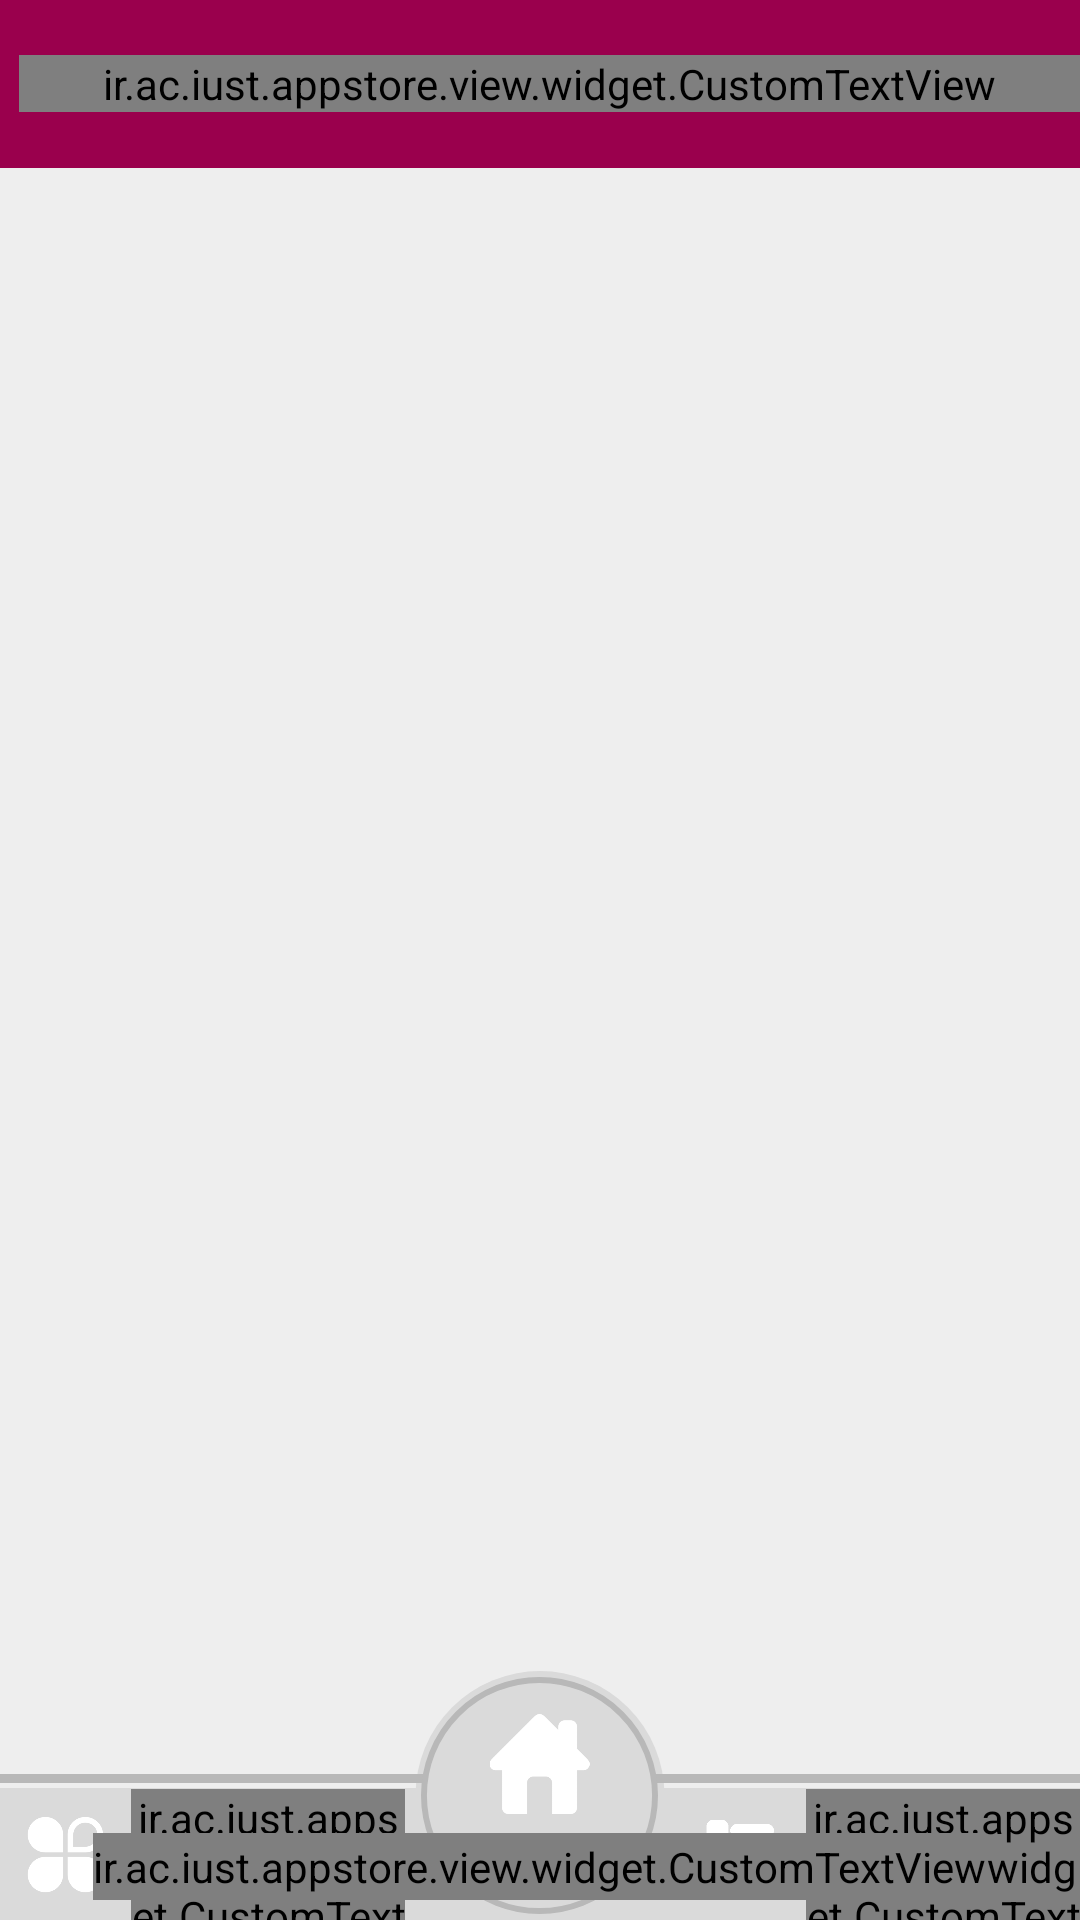

Reconstruct the res/layout file that produces this screen, plus the resources it refers to.
<!-- AndroidManifest.xml: application theme AppTheme -->
<!-- res/layout/activity_main.xml -->
<LinearLayout android:id="@+id/main_layout"
              xmlns:android="http://schemas.android.com/apk/res/android"
              xmlns:app="http://schemas.android.com/apk/res-auto"
              android:layout_width="match_parent"
              android:layout_height="match_parent"
              android:background="#eeeeee"
              android:orientation="vertical">

    <RelativeLayout
        android:id="@+id/toolbar_layout"
        android:layout_width="match_parent"
        android:layout_height="?attr/actionBarSize"
        android:background="@color/colorPrimary"
        android:gravity="center_vertical">

        <androidx.appcompat.widget.Toolbar
            android:id="@+id/toolbar"
            android:layout_width="wrap_content"
            android:layout_height="?attr/actionBarSize"
            android:layout_alignParentStart="true"
            android:layout_alignParentTop="true"
            android:layout_gravity="top"
            android:elevation="4dp"
            app:titleTextColor="@color/white"/>

        <ir.ac.iust.appstore.view.widget.CustomTextView
            android:id="@+id/home_activity_tab_bar_title"
            android:layout_width="match_parent"
            android:layout_height="wrap_content"
            android:layout_centerVertical="true"
            android:layout_toEndOf="@+id/toolbar"
            android:layout_marginStart="-10sp"
            android:singleLine="true"
            android:textSize="@dimen/text_size_dimen_2"
            android:text="@string/activity_main_title"
            android:textColor="@color/white"
            android:textStyle="bold"/>
    </RelativeLayout>

    <LinearLayout
        android:id="@+id/fragment_layout"
        android:layout_width="match_parent"
        android:layout_height="match_parent"
        android:layout_weight="0.2"
        android:orientation="vertical"
        android:layout_marginBottom="-38sp">

        <androidx.viewpager.widget.ViewPager
            android:id="@+id/main_view_pager"
            android:layout_width="match_parent"
            android:layout_height="wrap_content"/>
    </LinearLayout>


    <LinearLayout
        android:layout_width="match_parent"
        android:layout_height="match_parent"
        android:layout_weight="0.8"
        android:orientation="vertical">

        <RelativeLayout
            android:layout_width="match_parent"
            android:layout_height="match_parent">

            <RelativeLayout
                android:layout_width="wrap_content"
                android:layout_height="wrap_content"
                android:layout_centerInParent="true"
                android:gravity="center">

                <ImageView
                    android:id="@+id/tab_dashboard_line"
                    android:layout_width="match_parent"
                    android:layout_height="match_parent"
                    android:layout_centerInParent="true"
                    android:adjustViewBounds="true"
                    android:src="@drawable/circle_gray"/>

                <LinearLayout
                    android:layout_width="match_parent"
                    android:layout_height="match_parent"
                    android:orientation="vertical">

                    <LinearLayout
                        android:layout_width="match_parent"
                        android:layout_height="match_parent"
                        android:layout_weight="1"/>

                    <LinearLayout
                        android:layout_width="match_parent"
                        android:layout_height="match_parent"
                        android:layout_marginTop="-3sp"
                        android:layout_weight="1"
                        android:background="@drawable/rectangle_gray_color"/>
                </LinearLayout>

            </RelativeLayout>

            <LinearLayout
                android:layout_width="match_parent"
                android:layout_height="match_parent"
                android:orientation="vertical">

                <LinearLayout
                    android:layout_width="match_parent"
                    android:layout_height="match_parent"
                    android:layout_weight="1"
                    android:orientation="horizontal">

                    <ImageView
                        android:id="@+id/tab_items_line"
                        style="@style/horizontal_divider"
                        android:layout_width="match_parent"
                        android:layout_height="3sp"
                        android:layout_gravity="bottom"
                        android:layout_marginBottom="2sp"
                        android:layout_weight="1"
                        android:orientation="horizontal"
                        android:src="@color/gray_3"/>

                    <ImageView
                        android:id="@+id/tab_groups_line"
                        style="@style/horizontal_divider"
                        android:layout_width="match_parent"
                        android:layout_height="3sp"
                        android:layout_gravity="bottom"
                        android:layout_marginBottom="2sp"
                        android:layout_weight="1"
                        android:orientation="horizontal"
                        android:src="@color/gray_3"/>

                </LinearLayout>

                <LinearLayout
                    android:id="@+id/flat_tabs_layout"
                    android:layout_width="match_parent"
                    android:layout_height="match_parent"
                    android:layout_gravity="center"
                    android:layout_weight="0.9"
                    android:background="@color/gray_2"
                    android:gravity="center"
                    android:orientation="horizontal">

                    <LinearLayout
                        android:id="@+id/tab_items_btn"
                        android:layout_width="match_parent"
                        android:layout_height="match_parent"
                        android:layout_gravity="center"
                        android:layout_weight="1"
                        android:background="?android:attr/selectableItemBackground"
                        android:clickable="true"
                        android:focusable="true"
                        android:gravity="center"
                        android:orientation="horizontal">

                        <ImageView
                            android:id="@+id/tab_categories_icon"
                            android:layout_width="wrap_content"
                            android:layout_height="wrap_content"
                            android:layout_gravity="center"
                            android:adjustViewBounds="true"
                            android:padding="@dimen/tab_btn_icon_padding"
                            android:src="@drawable/icon_categories"/>

                        <ir.ac.iust.appstore.view.widget.CustomTextView
                            android:id="@+id/tab_categories_title"
                            android:layout_width="wrap_content"
                            android:layout_height="wrap_content"
                            android:layout_gravity="center"
                            android:gravity="center"
                            android:text="@string/categories"
                            android:textColor="@color/gray_5"
                            android:textSize="@dimen/text_size_dimen_1"
                            android:textStyle="bold"/>

                    </LinearLayout>

                    <LinearLayout
                        android:layout_width="match_parent"
                        android:layout_height="match_parent"
                        android:layout_weight="1.2"/>

                    <LinearLayout
                        android:id="@+id/tab_groups_btn"
                        android:layout_weight="1"
                        android:background="?android:attr/selectableItemBackground"
                        android:clickable="true"
                        android:focusable="true"
                        android:layout_width="match_parent"
                        android:layout_height="match_parent"
                        android:layout_gravity="center"
                        android:gravity="center"
                        android:orientation="horizontal">

                        <ImageView
                            android:id="@+id/tab_my_apps_icon"
                            android:layout_width="wrap_content"
                            android:layout_height="wrap_content"
                            android:adjustViewBounds="true"
                            android:padding="@dimen/tab_btn_icon_padding"
                            android:src="@drawable/icon_my_apps"/>

                        <ir.ac.iust.appstore.view.widget.CustomTextView
                            android:id="@+id/tab_my_apps_title"
                            android:layout_width="wrap_content"
                            android:layout_height="wrap_content"
                            android:layout_gravity="center"
                            android:gravity="center"
                            android:text="@string/my_apps"
                            android:textColor="@color/gray_5"
                            android:textSize="@dimen/text_size_dimen_1"
                            android:textStyle="bold"/>

                    </LinearLayout>

                </LinearLayout>

            </LinearLayout>

            <RelativeLayout
                android:layout_width="wrap_content"
                android:layout_height="wrap_content"
                android:layout_centerInParent="true"
                android:gravity="center">

                <ImageView
                    android:id="@+id/tab_dashboard_btn"
                    android:clickable="true"
                    android:focusable="true"
                    android:layout_centerInParent="true"
                    android:layout_width="wrap_content"
                    android:layout_height="match_parent"
                    android:adjustViewBounds="true"
                    android:padding="2sp"
                    android:src="@drawable/home_btn"/>

                <LinearLayout
                    android:layout_width="wrap_content"
                    android:layout_height="match_parent"
                    android:layout_centerInParent="true"
                    android:layout_marginTop="@dimen/dashboard_btn_margin_top"
                    android:orientation="vertical">

                    <ImageView
                        android:id="@+id/tab_dashboard_icon"
                        android:layout_width="match_parent"
                        android:layout_height="match_parent"
                        android:layout_gravity="center"
                        android:layout_marginBottom="-3sp"
                        android:layout_weight="1"
                        android:adjustViewBounds="true"
                        android:padding="@dimen/dashboard_btn_icon_padding"
                        android:src="@drawable/icon_home"/>

                    <ir.ac.iust.appstore.view.widget.CustomTextView
                        android:id="@+id/tab_dashboard_title"
                        android:layout_width="match_parent"
                        android:layout_height="match_parent"
                        android:layout_marginTop="@dimen/dashboard_btn_title_margin_top"
                        android:layout_weight="2"
                        android:gravity="center|top"
                        android:text="@string/home"
                        android:textColor="@color/gray_5"
                        android:textSize="@dimen/text_size_dimen_1"
                        android:textStyle="bold"/>

                </LinearLayout>

            </RelativeLayout>

        </RelativeLayout>

    </LinearLayout>

</LinearLayout>
<!-- resources referenced by this layout -->
<resources>
  <color name="colorPrimary">#9a004d</color>
  <color name="gray_2">#dadada</color>
  <color name="gray_3">#b8b8b8</color>
  <color name="gray_5">#7b000000</color>
  <color name="white">#FFFFFF</color>
  <dimen name="dashboard_btn_icon_padding">8sp</dimen>
  <dimen name="dashboard_btn_margin_top">13sp</dimen>
  <dimen name="dashboard_btn_title_margin_top">1sp</dimen>
  <dimen name="tab_btn_icon_padding">9sp</dimen>
  <dimen name="text_size_dimen_1">12sp</dimen>
  <dimen name="text_size_dimen_2">16sp</dimen>
  <!-- drawable circle_gray (drawable) -->
  <?xml version="1.0" encoding="utf-8"?>
  <shape
      xmlns:android="http://schemas.android.com/apk/res/android"
      android:shape="oval">
  
      <solid
          android:color="@color/gray_2"/>
  
      <size
          android:width="120dp"
          android:height="120dp"/>
  
  </shape>
  <!-- drawable home_btn (drawable) -->
  <?xml version="1.0" encoding="utf-8"?>
  <selector xmlns:android="http://schemas.android.com/apk/res/android">
  
      <item android:state_pressed="true" android:drawable="@drawable/circle_dark_gray_border"/>
      <item android:drawable="@drawable/circle_gray_border"/>
  
  </selector>
  <!-- drawable icon_home: png bitmap (drawable, 3565 bytes) -->
  <!-- drawable icon_my_apps: png bitmap (drawable, 1859 bytes) -->
  <!-- drawable rectangle_gray_color (drawable) -->
  <?xml version="1.0" encoding="utf-8"?>
  <shape
      xmlns:android="http://schemas.android.com/apk/res/android"
      android:shape="rectangle">
  
      <solid
          android:color="@color/gray_2"/>
  
      <size
          android:width="120dp"
          android:height="120dp"/>
  
  </shape>
  <string name="activity_main_title">App store</string>
  <string name="categories">Categories</string>
  <string name="home">Home</string>
  <string name="my_apps">My apps</string>
  <style name="horizontal_divider">
          <item name="android:layout_width">match_parent</item>
          <item name="android:layout_height">1dp</item>
          <item name="android:background">@color/gray_2</item>
      </style>
  <style name="AppTheme" parent="AppBaseTheme" />
  <!-- drawable circle_dark_gray_border (drawable) -->
  <?xml version="1.0" encoding="utf-8"?>
  <shape
      xmlns:android="http://schemas.android.com/apk/res/android"
      android:shape="oval">
  
      <solid
          android:color="@color/gray_3"/>
  
      <stroke android:width="3sp" android:color="@color/gray_4"/>
  
      <size
          android:width="120dp"
          android:height="120dp"/>
  
  </shape>
  <!-- drawable circle_gray_border (drawable) -->
  <?xml version="1.0" encoding="utf-8"?>
  <shape
      xmlns:android="http://schemas.android.com/apk/res/android"
      android:shape="oval">
  
      <solid
          android:color="@color/gray_2"/>
  
      <stroke android:width="3sp" android:color="@color/gray_3"/>
  
      <size
          android:width="120dp"
          android:height="120dp"/>
  
  </shape>
  <style name="AppBaseTheme" parent="@style/Theme.AppCompat.Light">
          
  
          <item name="windowNoTitle">true</item>
          <item name="windowActionBar">false</item>
          <item name="windowActionModeOverlay">true</item>
  
          <item name="android:windowBackground">@color/gray_0</item>
  
          <item name="colorPrimary">@color/colorPrimary</item>
          <item name="colorPrimaryDark">@color/colorPrimaryDark</item>
          <item name="colorAccent">@color/colorAccent</item> 
  
          
          <item name="material_drawer_background">@color/material_drawer_background</item>
          <item name="material_drawer_primary_text">@color/material_drawer_primary_text</item>
          <item name="material_drawer_secondary_text">@color/material_drawer_secondary_text</item>
          <item name="material_drawer_selected">@color/material_drawer_selected</item>
          <item name="material_drawer_divider">@color/material_drawer_divider</item>
  
      </style>
  <color name="gray_4">#64000000</color>
  <color name="gray_0">#f5f5f5</color>
  <color name="colorPrimaryDark">#8c0046</color>
  <color name="colorAccent">#AC0156</color>
</resources>
